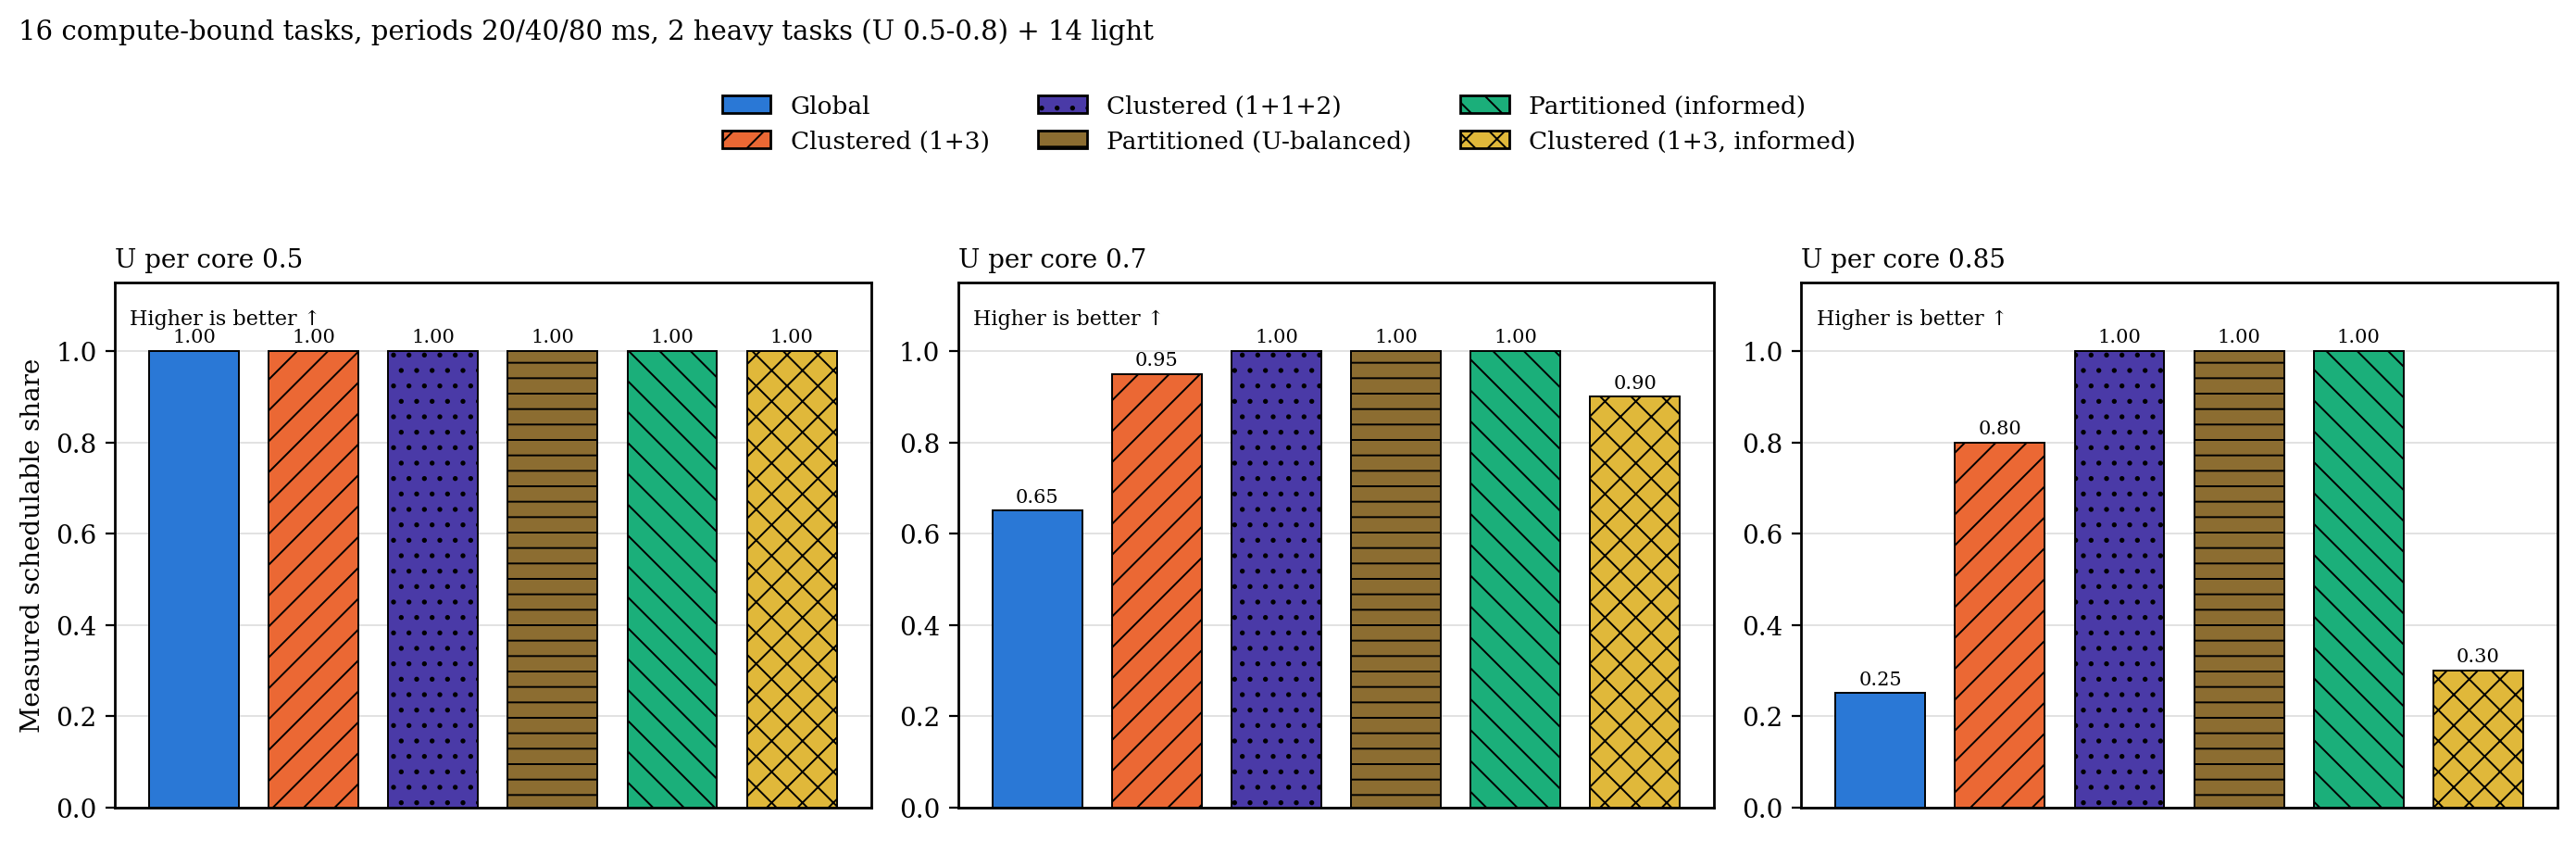

Values plotted in this chart, from the file beside it:
heaviness, metric, load, configuration, n, median, q1, q3
heavy, schedulable, 0.5, g, 20, 1, 1, 1
heavy, schedulable, 0.5, c, 20, 1, 1, 1
heavy, schedulable, 0.5, c2, 20, 1, 1, 1
heavy, schedulable, 0.5, p, 20, 1, 1, 1
heavy, schedulable, 0.5, p_inf, 20, 1, 1, 1
heavy, schedulable, 0.5, c_inf, 20, 1, 1, 1
heavy, schedulable, 0.7, g, 20, 0.65, 0.65, 0.65
heavy, schedulable, 0.7, c, 20, 0.95, 0.95, 0.95
heavy, schedulable, 0.7, c2, 20, 1, 1, 1
heavy, schedulable, 0.7, p, 20, 1, 1, 1
heavy, schedulable, 0.7, p_inf, 20, 1, 1, 1
heavy, schedulable, 0.7, c_inf, 20, 0.9, 0.9, 0.9
heavy, schedulable, 0.85, g, 20, 0.25, 0.25, 0.25
heavy, schedulable, 0.85, c, 20, 0.8, 0.8, 0.8
heavy, schedulable, 0.85, c2, 20, 1, 1, 1
heavy, schedulable, 0.85, p, 20, 1, 1, 1
heavy, schedulable, 0.85, p_inf, 20, 1, 1, 1
heavy, schedulable, 0.85, c_inf, 20, 0.3, 0.3, 0.3
